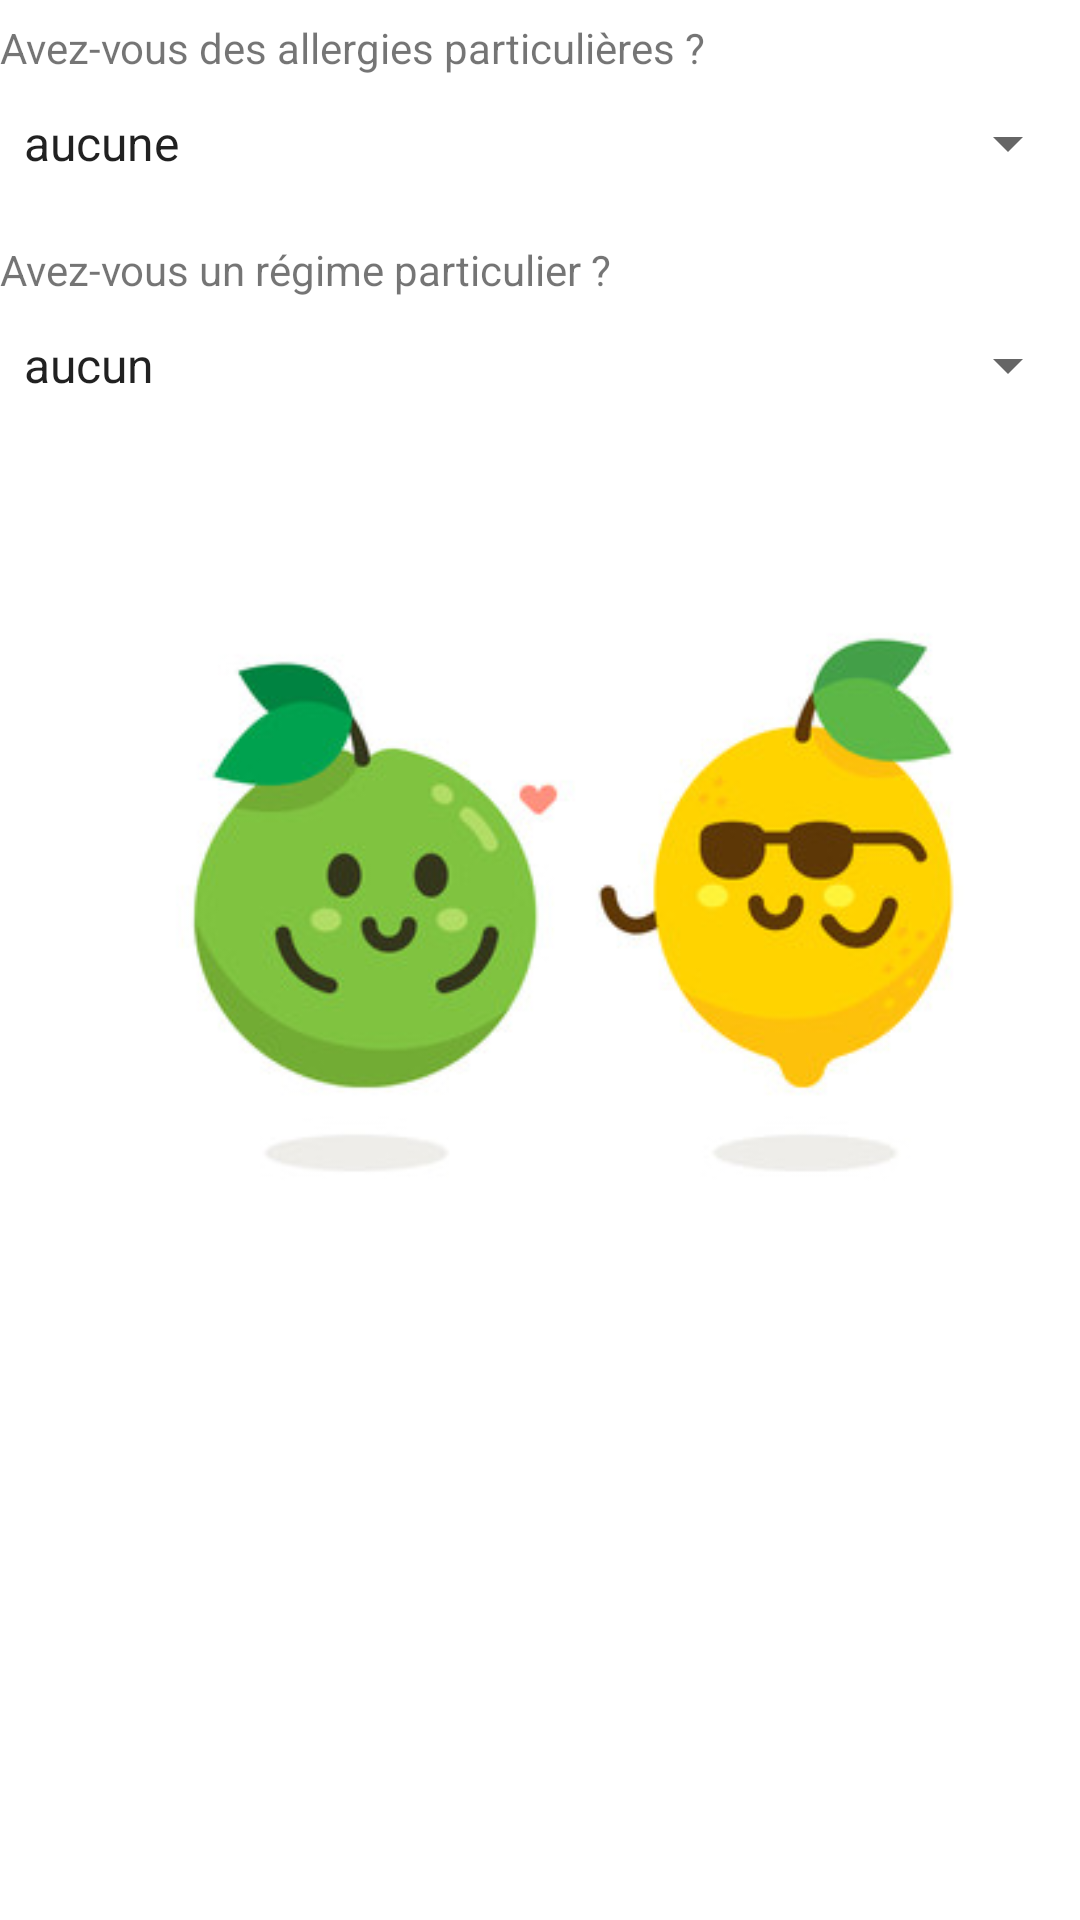

This screen was rendered from an Android layout file. Write that file and the resources it references.
<!-- AndroidManifest.xml: application theme Theme.YumScan -->
<!-- res/layout/fragment_home.xml -->
<?xml version="1.0" encoding="utf-8"?>
<LinearLayout xmlns:android="http://schemas.android.com/apk/res/android"
    xmlns:tools="http://schemas.android.com/tools"
    android:layout_width="match_parent"
    android:layout_height="match_parent"
    xmlns:app="http://schemas.android.com/apk/res-auto"
    android:orientation="vertical"
    tools:context=".ui.home.HomeFragment"
    android:layout_margin="8dp">

    <TextView
        android:layout_width="match_parent"
        android:layout_height="wrap_content"
        android:text="Avez-vous des allergies particulières ?"
        android:layout_marginTop="3pt"
        />

    <Spinner
        android:id="@+id/allergies_spinner"
        android:layout_width="match_parent"
        android:layout_height="wrap_content"
        android:entries="@array/allergies"
        android:layout_marginTop="5pt"/>

    <TextView
        android:layout_width="match_parent"
        android:layout_height="wrap_content"
        android:text="Avez-vous un régime particulier ?"
        android:layout_marginTop="10pt"
        />

    <Spinner
        android:id="@+id/regime_spinner"
        android:layout_width="match_parent"
        android:layout_height="wrap_content"
        android:entries="@array/regime"
        android:layout_marginTop="5pt"/>

    <ImageView
        android:id="@+id/imageFruits"
        android:layout_width="280dp"
        android:layout_height="210dp"
        android:layout_marginLeft="25pt"
        android:layout_marginTop="30pt"
        android:scaleX="1.25"
        android:scaleY="1.25"
        app:layout_constraintLeft_toLeftOf="parent"
        app:layout_constraintTop_toBottomOf="@+id/regime_spinner"
        app:srcCompat="@drawable/image_fruits" />

</LinearLayout>
<!-- resources referenced by this layout -->
<resources>
  <string-array name="allergies">
          <item>@string/aucune</item>
          <item>@string/anhyride</item>
          <item>@string/arachides</item>
          <item>@string/céleri</item>
          <item>@string/crustacés</item>
          <item>@string/fruitsCoque</item>
          <item>@string/gluten</item>
          <item>@string/grainesSésame</item>
          <item>@string/lait</item>
          <item>@string/mollusques</item>
          <item>@string/moutarde</item>
          <item>@string/oeufs</item>
          <item>@string/poisson</item>
          <item>@string/soja</item>
      </string-array>
  <string-array name="regime">
          <item>@string/aucun</item>
          <item>@string/vegetarien</item>
          <item>@string/vegan</item>
      </string-array>
  <!-- drawable image_fruits: jpg bitmap (drawable, 16999 bytes) -->
  <style name="Theme.YumScan" parent="Theme.MaterialComponents.DayNight.DarkActionBar">
          
          <item name="colorPrimary">#02bd9c</item>
          <item name="colorPrimaryVariant">#027d75</item>
          <item name="colorOnPrimary">@color/white</item>
          
          <item name="colorSecondary">#ead703</item>
          <item name="colorSecondaryVariant">#89bf02</item>
          <item name="colorOnSecondary">@color/black</item>
          
          <item name="android:statusBarColor" tools:targetApi="l">?attr/colorPrimaryVariant</item>
          
      </style>
  <string name="aucune">aucune</string>
  <string name="anhyride">Anhyride sulfureux et sulfites</string>
  <string name="arachides">Arachides</string>
  <string name="fruitsCoque">Fruits à coque</string>
  <string name="gluten">Gluten</string>
  <string name="lait">Lait</string>
  <string name="mollusques">Mollusques</string>
  <string name="moutarde">Moutarde</string>
  <string name="oeufs">Oeufs</string>
  <string name="poisson">Poisson</string>
  <string name="soja">Soja</string>
  <string name="aucun">aucun</string>
  <string name="vegetarien">Végétarien</string>
  <string name="vegan">Vegan</string>
  <color name="white">#FFFFFFFF</color>
  <color name="black">#FF000000</color>
</resources>
